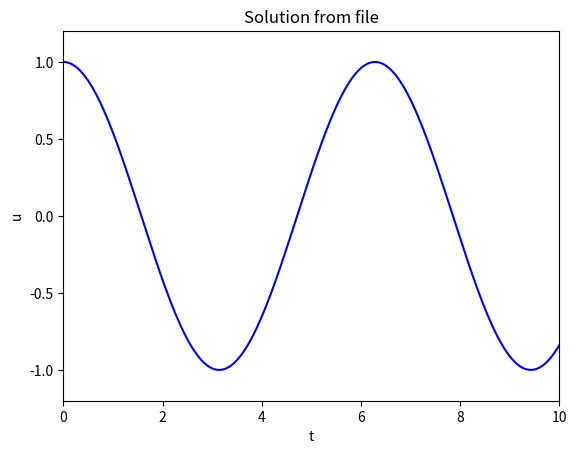

Python code for this plot:
def solve_and_store(filename, I, V, m, b, s, F, dt, T, damping="linear"):
    """
    Solve m*u'' + f(u') + s(u) = F(t) for t in (0,T], u(0)=I and
    u'(0)=V, by a central finite difference method with time step
    dt. If damping is 'linear', f(u')=b*u, while if damping is
    'quadratic', f(u')=b*u'*abs(u'). F(t) and s(u) are Python
    functions. The solution is written to file (filename).
    Naming convention: we use the name u for the new solution
    to be computed, u_n for the solution one time step prior to
    that and u_nm1 for the solution two time steps prior to that.
    Returns min and max u values needed for subsequent plotting.
    """
    dt = float(dt)
    b = float(b)
    m = float(m)  # avoid integer div.
    Nt = int(round(T / dt))
    outfile = open(filename, "w")
    outfile.write("Time          Position\n")

    u_nm1 = I
    u_min = u_max = u_nm1
    outfile.write(f"{0 * dt:6.3f}         {u_nm1:7.5f}\n")
    if damping == "linear":
        u_n = u_nm1 + dt * V + dt**2 / (2 * m) * (-b * V - s(u_nm1) + F(0 * dt))
    elif damping == "quadratic":
        u_n = u_nm1 + dt * V + dt**2 / (2 * m) * (-b * V * abs(V) - s(u_nm1) + F(0 * dt))
    if u_n < u_nm1:
        u_min = u_n
    else:  # either equal or u_n > u_nm1
        u_max = u_n
    outfile.write(f"{1 * dt:6.3f}         {u_n:7.5f}\n")

    for n in range(1, Nt):
        # compute  solution at next time step
        if damping == "linear":
            u = (
                2 * m * u_n + (b * dt / 2 - m) * u_nm1 + dt**2 * (F(n * dt) - s(u_n))
            ) / (m + b * dt / 2)
        elif damping == "quadratic":
            u = (
                2 * m * u_n
                - m * u_nm1
                + b * u_n * abs(u_n - u_nm1)
                + dt**2 * (F(n * dt) - s(u_n))
            ) / (m + b * abs(u_n - u_nm1))
        if u < u_min:
            u_min = u
        elif u > u_max:
            u_max = u

        # write solution to file
        outfile.write(f"{(n + 1) * dt:6.3f}         {u:7.5f}\n")
        # switch references before next step
        u_nm1, u_n, u = u_n, u, u_nm1

    outfile.close()
    return u_min, u_max


def main():
    import argparse

    parser = argparse.ArgumentParser()
    parser.add_argument("--I", type=float, default=1.0)
    parser.add_argument("--V", type=float, default=0.0)
    parser.add_argument("--m", type=float, default=1.0)
    parser.add_argument("--b", type=float, default=0.0)
    parser.add_argument("--s", type=str, default="u")
    parser.add_argument("--F", type=str, default="0")
    parser.add_argument("--dt", type=float, default=0.05)
    parser.add_argument("--T", type=float, default=10)
    parser.add_argument(
        "--window_width", type=float, default=30.0, help="Number of periods in a window"
    )
    parser.add_argument("--damping", type=str, default="linear")
    parser.add_argument("--savefig", action="store_true")
    a = parser.parse_args()

    from sympy import lambdify, symbols, sympify

    u_sym = symbols("u")
    t_sym = symbols("t")
    s = lambdify(u_sym, sympify(a.s), modules=["numpy"])
    F = lambdify(t_sym, sympify(a.F), modules=["numpy"])
    I, V, m, b, dt, T, _window_width, _savefig, damping = (
        a.I,
        a.V,
        a.m,
        a.b,
        a.dt,
        a.T,
        a.window_width,
        a.savefig,
        a.damping,
    )

    filename = "vibration_sim.dat"
    u_min, u_max = solve_and_store(filename, I, V, m, b, s, F, dt, T, damping)

    read_and_plot(filename, u_min, u_max)


def read_and_plot(filename, u_min, u_max):
    """
    Read file and plot u vs t using matplotlib.
    """
    import matplotlib.pyplot as plt

    umin = 1.2 * u_min
    umax = 1.2 * u_max
    t_values = []
    u_values = []

    with open(filename) as infile:
        infile.readline()  # skip header line
        for line in infile:
            time_and_pos = line.split()
            t_values.append(float(time_and_pos[0]))
            u_values.append(float(time_and_pos[1]))

    plt.figure()
    plt.plot(t_values, u_values, "b-")
    plt.xlabel("t")
    plt.ylabel("u")
    plt.axis([t_values[0], t_values[-1], umin, umax])
    plt.title("Solution from file")
    plt.savefig("vib_memsave.png")
    plt.savefig("vib_memsave.pdf")
    plt.show()


if __name__ == "__main__":
    main()
